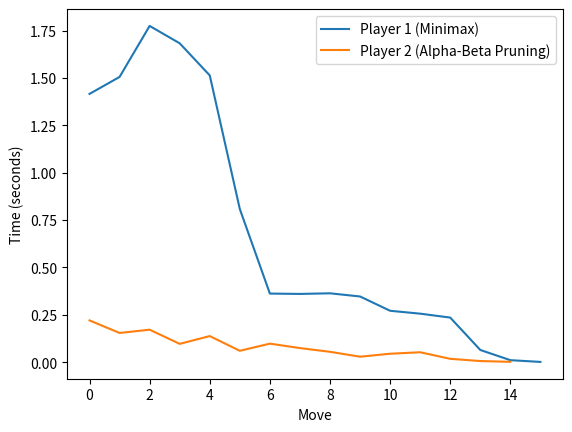

This chart was generated by the following Python code:
import numpy as np
import random
import math
import time
import matplotlib.pyplot as plt

player1_times = []
player2_times = []

ROW_COUNT = 6
COLUMN_COUNT = 7

PLAYER = 0
AI = 1

EMPTY = 0
PLAYER_PIECE = 1
AI_PIECE = 2

WINDOW_LENGTH = 4


def create_board():
	board = np.zeros((ROW_COUNT,COLUMN_COUNT))
	return board

def drop_piece(board, row, col, piece):
	board[row][col] = piece

def is_valid_location(board, col):
	return board[ROW_COUNT-1][col] == 0

def get_next_open_row(board, col):
	for r in range(ROW_COUNT):
		if board[r][col] == 0:
			return r

def print_board(board):
	print(np.flip(board, 0))

def winning_move(board, piece):
	# Check horizontal locations for win
	for c in range(COLUMN_COUNT-3):
		for r in range(ROW_COUNT):
			if board[r][c] == piece and board[r][c+1] == piece and board[r][c+2] == piece and board[r][c+3] == piece:
				return True

	# Check vertical locations for win
	for c in range(COLUMN_COUNT):
		for r in range(ROW_COUNT-3):
			if board[r][c] == piece and board[r+1][c] == piece and board[r+2][c] == piece and board[r+3][c] == piece:
				return True

	# Check positively sloped diaganols
	for c in range(COLUMN_COUNT-3):
		for r in range(ROW_COUNT-3):
			if board[r][c] == piece and board[r+1][c+1] == piece and board[r+2][c+2] == piece and board[r+3][c+3] == piece:
				return True

	# Check negatively sloped diaganols
	for c in range(COLUMN_COUNT-3):
		for r in range(3, ROW_COUNT):
			if board[r][c] == piece and board[r-1][c+1] == piece and board[r-2][c+2] == piece and board[r-3][c+3] == piece:
				return True

def evaluate_window(window, piece):
	score = 0
	opp_piece = PLAYER_PIECE
	if piece == PLAYER_PIECE:
		opp_piece = AI_PIECE

	if window.count(piece) == 4:
		score += 100
	elif window.count(piece) == 3 and window.count(EMPTY) == 1:
		score += 5
	elif window.count(piece) == 2 and window.count(EMPTY) == 2:
		score += 2

	if window.count(opp_piece) == 3 and window.count(EMPTY) == 1:
		score -= 4

	return score


def score_position(board, piece):
	score = 0

	## Score center column
	center_array = [int(i) for i in list(board[:, COLUMN_COUNT//2])]
	center_count = center_array.count(piece)
	score += center_count * 3

	## Score Horizontal
	for r in range(ROW_COUNT):
		row_array = [int(i) for i in list(board[r,:])]
		for c in range(COLUMN_COUNT-3):
			window = row_array[c:c+WINDOW_LENGTH]
			score += evaluate_window(window, piece)

	## Score Vertical
	for c in range(COLUMN_COUNT):
		col_array = [int(i) for i in list(board[:,c])]
		for r in range(ROW_COUNT-3):
			window = col_array[r:r+WINDOW_LENGTH]
			score += evaluate_window(window, piece)

	## Score posiive sloped diagonal
	for r in range(ROW_COUNT-3):
		for c in range(COLUMN_COUNT-3):
			window = [board[r+i][c+i] for i in range(WINDOW_LENGTH)]
			score += evaluate_window(window, piece)

	for r in range(ROW_COUNT-3):
		for c in range(COLUMN_COUNT-3):
			window = [board[r+3-i][c+i] for i in range(WINDOW_LENGTH)]
			score += evaluate_window(window, piece)

	return score

def is_terminal_node(board):
	return winning_move(board, PLAYER_PIECE) or winning_move(board, AI_PIECE) or len(get_valid_locations(board)) == 0



def minimax(board, depth, maximizingPlayer):
    valid_locations = get_valid_locations(board)
    is_terminal = is_terminal_node(board)
    if depth == 0 or is_terminal:
        if is_terminal:
            if winning_move(board, AI_PIECE):
                return (None, 100000000000000)
            elif winning_move(board, PLAYER_PIECE):
                return (None, -10000000000000)
            else: # Game is over, no more valid moves
                return (None, 0)
        else: # Depth is zero
            return (None, score_position(board, AI_PIECE))
    if maximizingPlayer:
        value = -math.inf
        column = random.choice(valid_locations)
        for col in valid_locations:
            row = get_next_open_row(board, col)
            b_copy = board.copy()
            drop_piece(b_copy, row, col, AI_PIECE)
            new_score = minimax(b_copy, depth-1, False)[1]
            if new_score > value:
                value = new_score
                column = col
        return column, value

    else: # Minimizing player
        value = math.inf
        column = random.choice(valid_locations)
        for col in valid_locations:
            row = get_next_open_row(board, col)
            b_copy = board.copy()
            drop_piece(b_copy, row, col, PLAYER_PIECE)
            new_score = minimax(b_copy, depth-1, True)[1]
            if new_score < value:
                value = new_score
                column = col
        return column, value
def alpha_beta_pruning(board, depth, alpha, beta, maximizingPlayer):
    valid_locations = get_valid_locations(board)
    is_terminal = is_terminal_node(board)
    if depth == 0 or is_terminal:
        if is_terminal:
            if winning_move(board, AI_PIECE):
                return (None, 100000000000000)
            elif winning_move(board, PLAYER_PIECE):
                return (None, -10000000000000)
            else: # Game is over, no more valid moves
                return (None, 0)
        else: # Depth is zero
            return (None, score_position(board, AI_PIECE))
    if maximizingPlayer:
        value = -math.inf
        column = random.choice(valid_locations)
        for col in valid_locations:
            row = get_next_open_row(board, col)
            b_copy = board.copy()
            drop_piece(b_copy, row, col, AI_PIECE)
            new_score = alpha_beta_pruning(b_copy, depth-1, alpha, beta, False)[1]
            if new_score > value:
                value = new_score
                column = col
            alpha = max(alpha, value)
            if alpha >= beta:
                break
        return column, value
    else: # Minimizing player
        value = math.inf
        column = random.choice(valid_locations)
        for col in valid_locations:
            row = get_next_open_row(board, col)
            b_copy = board.copy()
            drop_piece(b_copy, row, col, PLAYER_PIECE)
            new_score = alpha_beta_pruning(b_copy, depth-1, alpha, beta, True)[1]
            if new_score < value:
                value = new_score
                column = col
            beta = min(beta, value)
            if alpha >= beta:
                break
        return column, value
    

def get_valid_locations(board):
	valid_locations = []
	for col in range(COLUMN_COUNT):
		if is_valid_location(board, col):
			valid_locations.append(col)
	return valid_locations


def pick_best_move(board, piece):

	valid_locations = get_valid_locations(board)
	best_score = -10000
	best_col = random.choice(valid_locations)
	for col in valid_locations:
		row = get_next_open_row(board, col)
		temp_board = board.copy()
		drop_piece(temp_board, row, col, piece)
		score = score_position(temp_board, piece)
		if score > best_score:
			best_score = score
			best_col = col

	return best_col      
board = create_board()
print_board(board)
game_over = False
turn = random.randint(PLAYER, AI)


while not game_over:
     
	 # # Ask for Player 1 Input
    
	if turn == PLAYER and not game_over:
		start_time = time.time()				
        
		
		print("player1 play")
		
        #calling the algorithms
		###### col, minimax_score = alpha_beta_pruning(board, 5, -math.inf, math.inf, True)
		col, minimax_score = minimax(board, 5, True)
		
		if is_valid_location(board, col):
			
			row = get_next_open_row(board, col)
			drop_piece(board, row, col, PLAYER_PIECE)

			if winning_move(board, PLAYER_PIECE):
				print("Player1 wins!!")
				game_over = True

			print_board(board)
			
			turn += 1
			turn = turn % 2
			end_time = time.time()
		player1_times.append(end_time - start_time)


	
    # # Ask for Player 2 Input
	if turn == AI and not game_over:
		start_time = time.time()				
		print("player2 play")
		

		#calling the algorithms
		col, minimax_score = alpha_beta_pruning(board, 5, -math.inf, math.inf, True)
		###### col, minimax_score = minimax(board, 5, True)


		if is_valid_location(board, col):
			
			row = get_next_open_row(board, col)
			drop_piece(board, row, col, AI_PIECE)

			if winning_move(board, AI_PIECE):
				print("Player 2 wins!!")
				game_over = True

			print_board(board)
			
			turn += 1
			turn = turn % 2
			end_time = time.time()
		player2_times.append(end_time - start_time)
			






plt.plot(player1_times, label='Player 1 (Minimax)')
plt.plot(player2_times, label='Player 2 (Alpha-Beta Pruning)')
plt.xlabel('Move')
plt.ylabel('Time (seconds)')
plt.legend()
plt.show()

